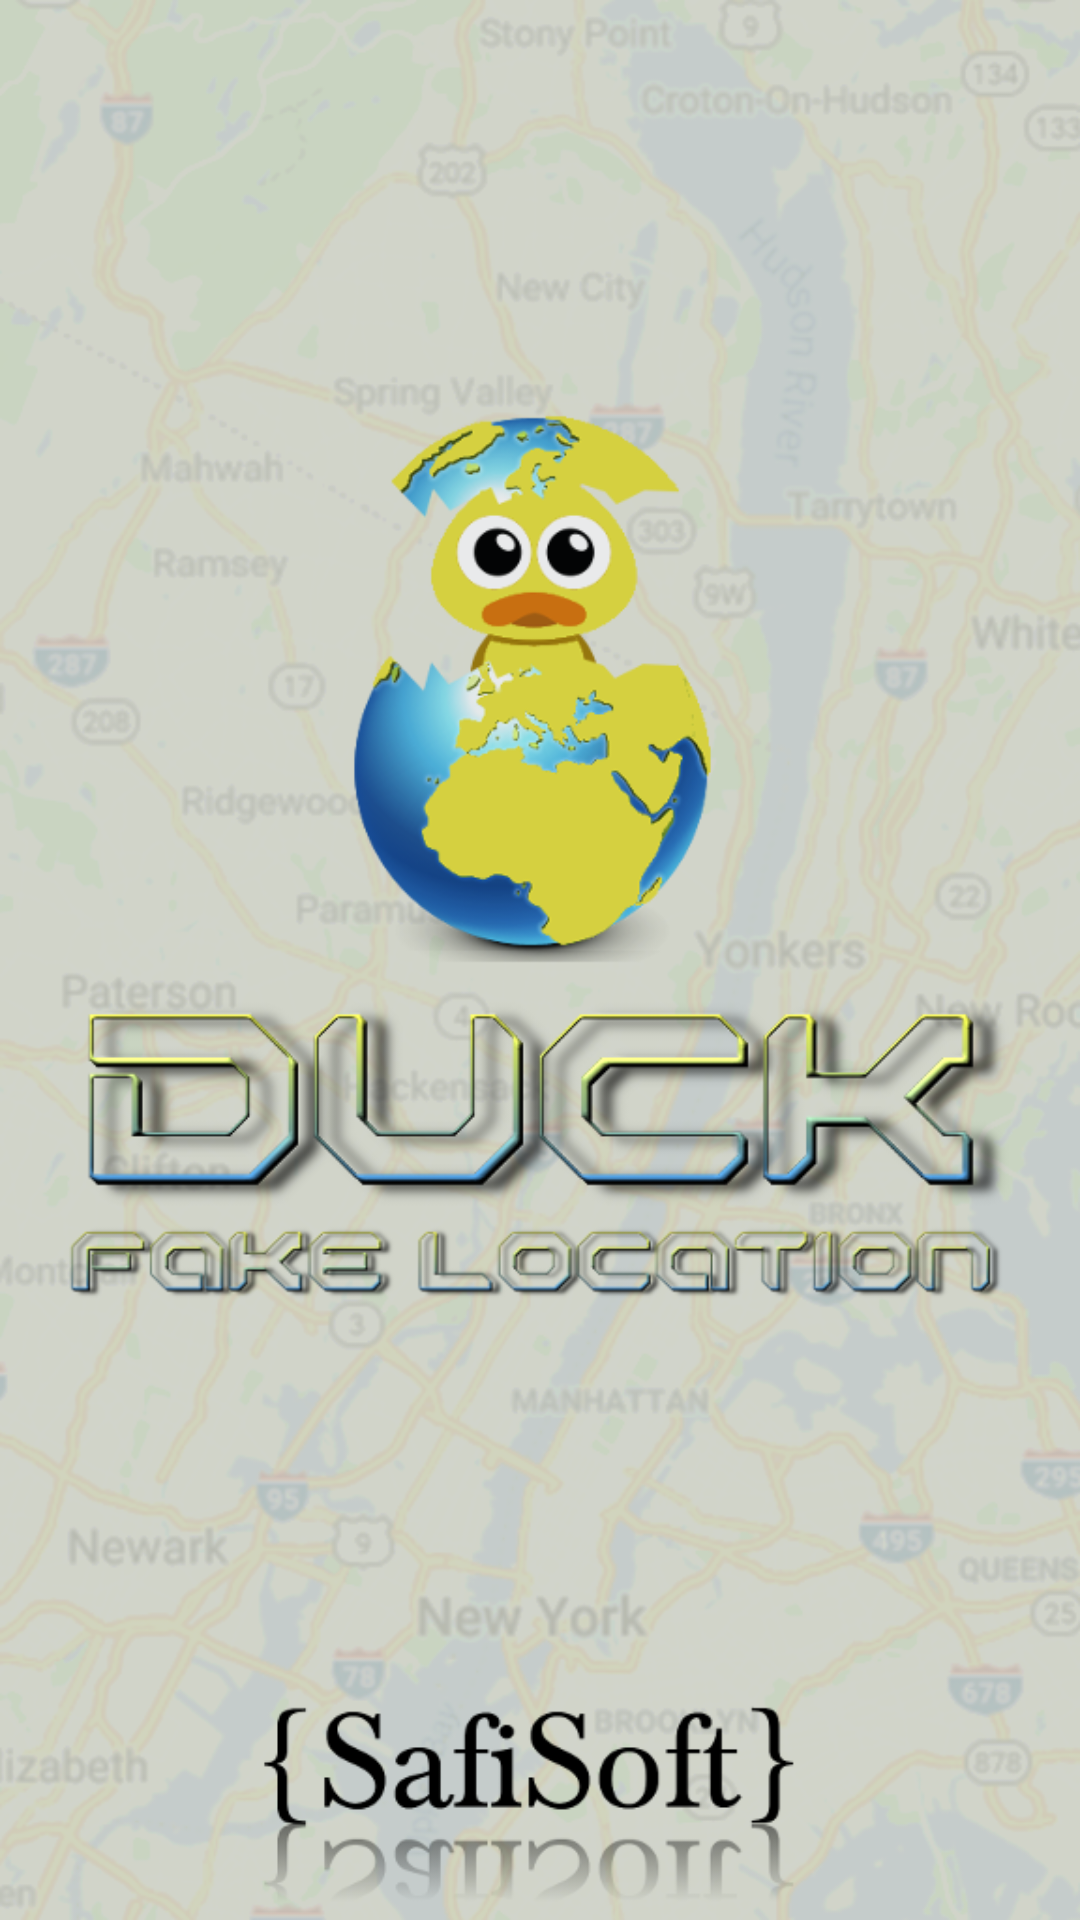

Reconstruct the res/layout file that produces this screen, plus the resources it refers to.
<!-- AndroidManifest.xml: application theme AppTheme -->
<!-- res/layout/activity_opening.xml -->
<?xml version="1.0" encoding="utf-8"?>
<LinearLayout
    xmlns:android="http://schemas.android.com/apk/res/android"
    xmlns:app="http://schemas.android.com/apk/res-auto"
    xmlns:tools="http://schemas.android.com/tools"
    android:layout_width="match_parent"
    android:layout_height="match_parent"
    tools:context=".OpeningActivity">

    <ImageView
        android:layout_width="match_parent"
        android:layout_height="match_parent"
        android:background="@drawable/opiningimagewhit"
       />

</LinearLayout>
<!-- resources referenced by this layout -->
<resources>
  <!-- drawable opiningimagewhit: png bitmap (drawable, 438484 bytes) -->
  <style name="AppTheme" parent="Theme.AppCompat.Light.NoActionBar">        
  
      </style>
</resources>
